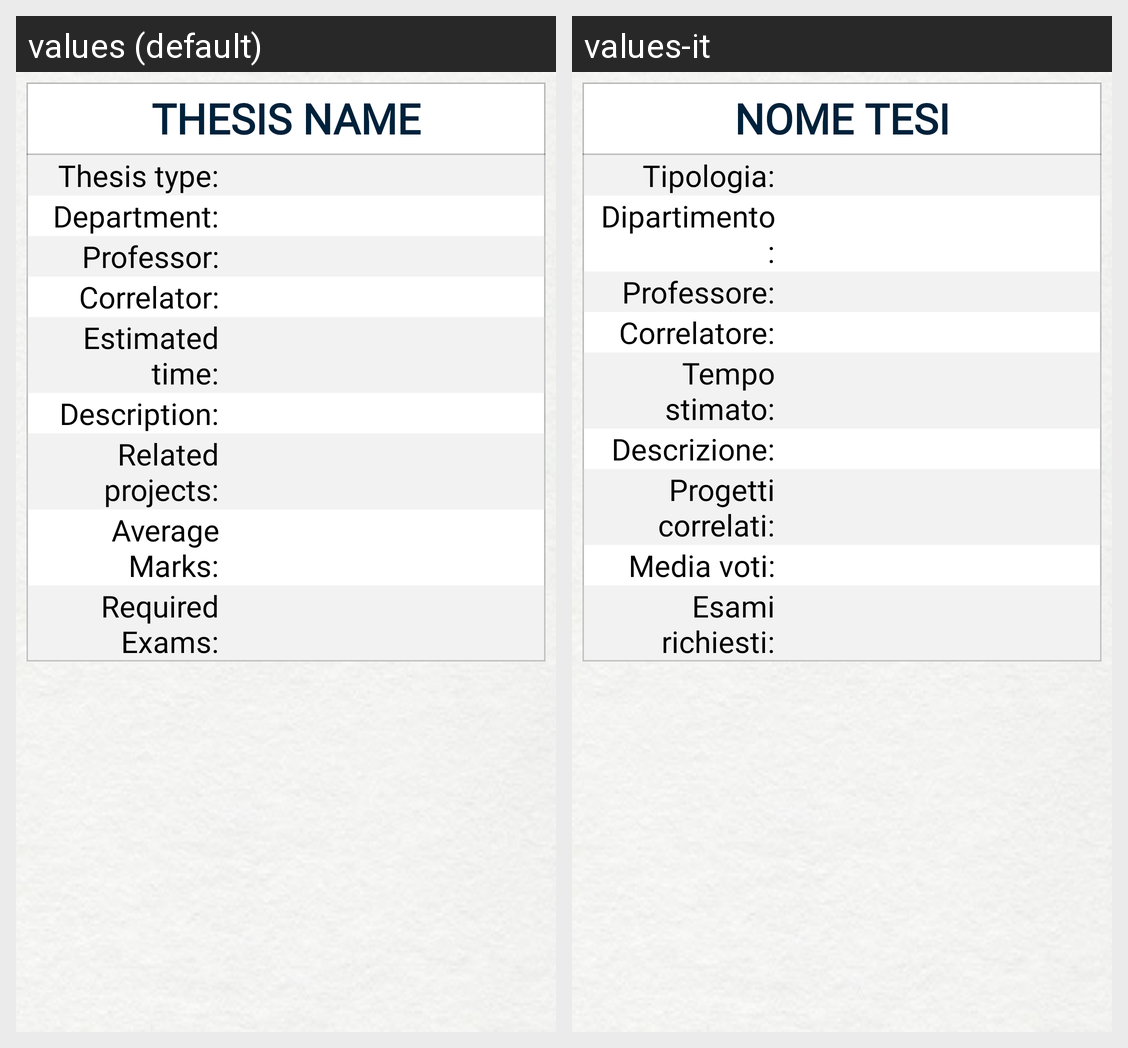

The same Android screen rendered under two of its app's locales, left to right. List the strings drawn on it with the default value and each locale's translation.
Android screen res/layout/fragment_thesis_description_user.xml rendered under 2 locales, left to right: values (default), values-it. Device: Nexus 5 (rendered at 1080×1920; each locale shown at half size, 540×960, under a caption strip naming it); theme CustomTheme.
Strings drawn on this screen, with the default value and each locale's value (text and hints the layout hard-codes, and strings that could not be matched under every locale, appear in the picture but are not listed):

thesis_name
  values: Thesis name
  values-it: Nome tesi

thesis_type
  values: Thesis type:
  values-it: Tipologia:

department
  values: Department:
  values-it: Dipartimento:

professor_message
  values: Professor:
  values-it: Professore:

correlator
  values: Correlator:
  values-it: Correlatore:

estimated_time
  values: Estimated time:
  values-it: Tempo stimato:

description
  values: Description:
  values-it: Descrizione:

related_projects
  values: Related projects:
  values-it: Progetti correlati:

average_marks
  values: Average Marks:
  values-it: Media voti:

required_exams
  values: Required Exams:
  values-it: Esami richiesti:
